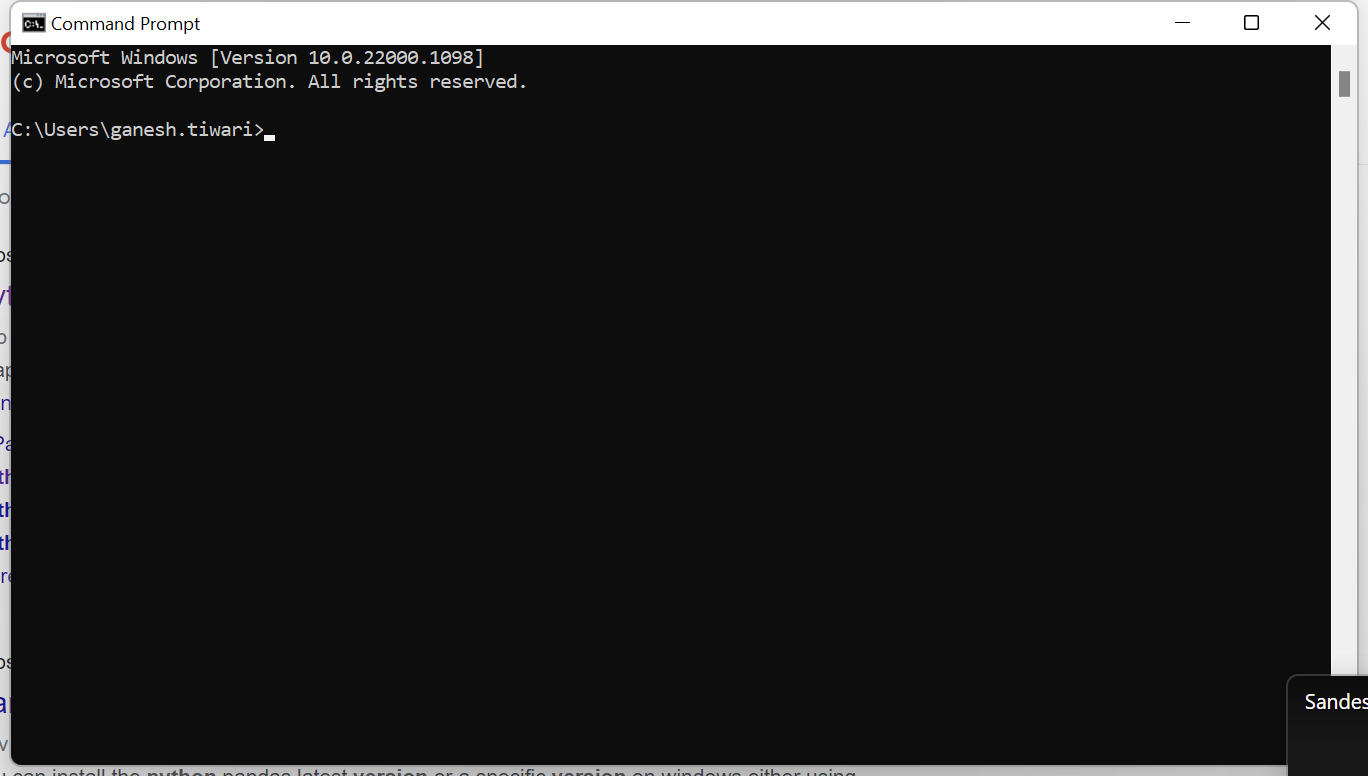
Workflow: SSLProtectionSIte

Step 1: Use Application: Command Prompt on the element in window 'Command Prompt' (cmd.exe)

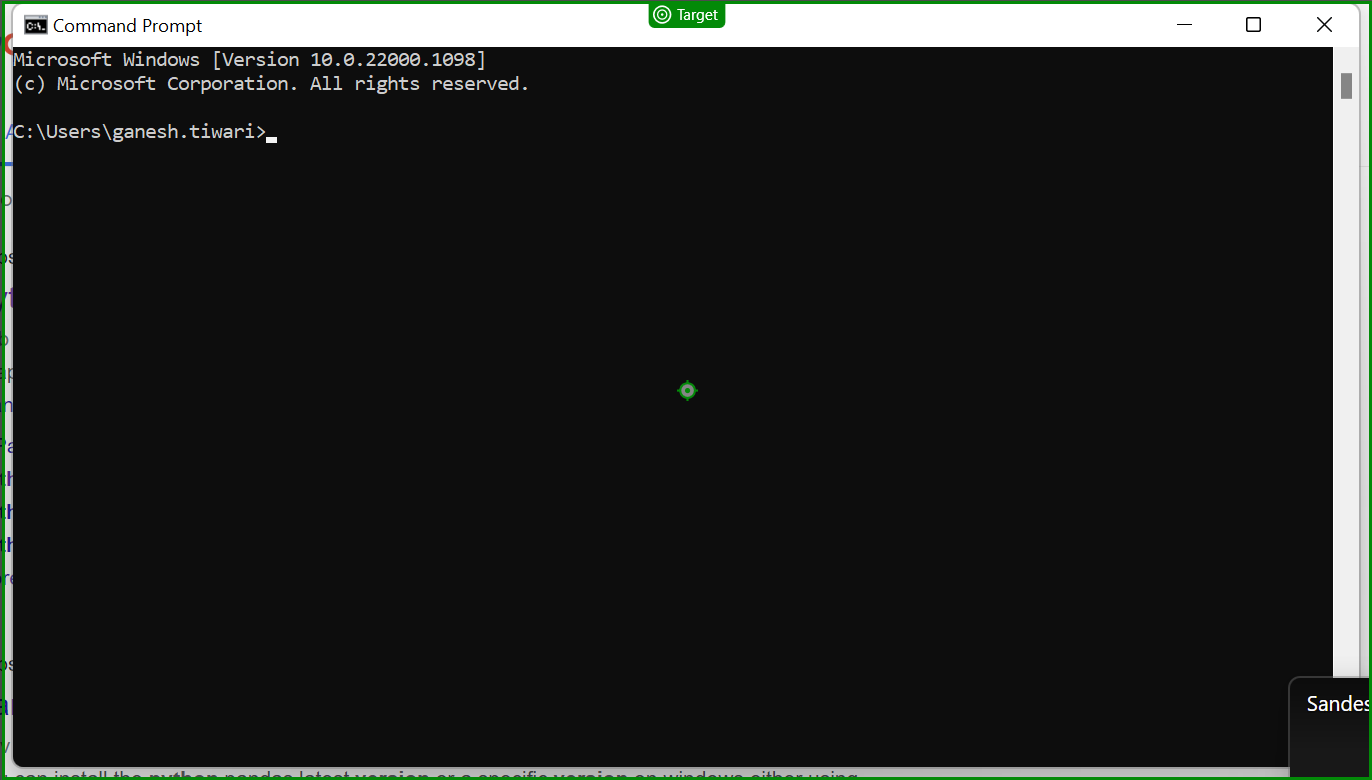
Step 2: type "python C:\test\SeleniumCode\sslEnablecode.py[k(enter)][k(enter)]" into 'Command Prompt'

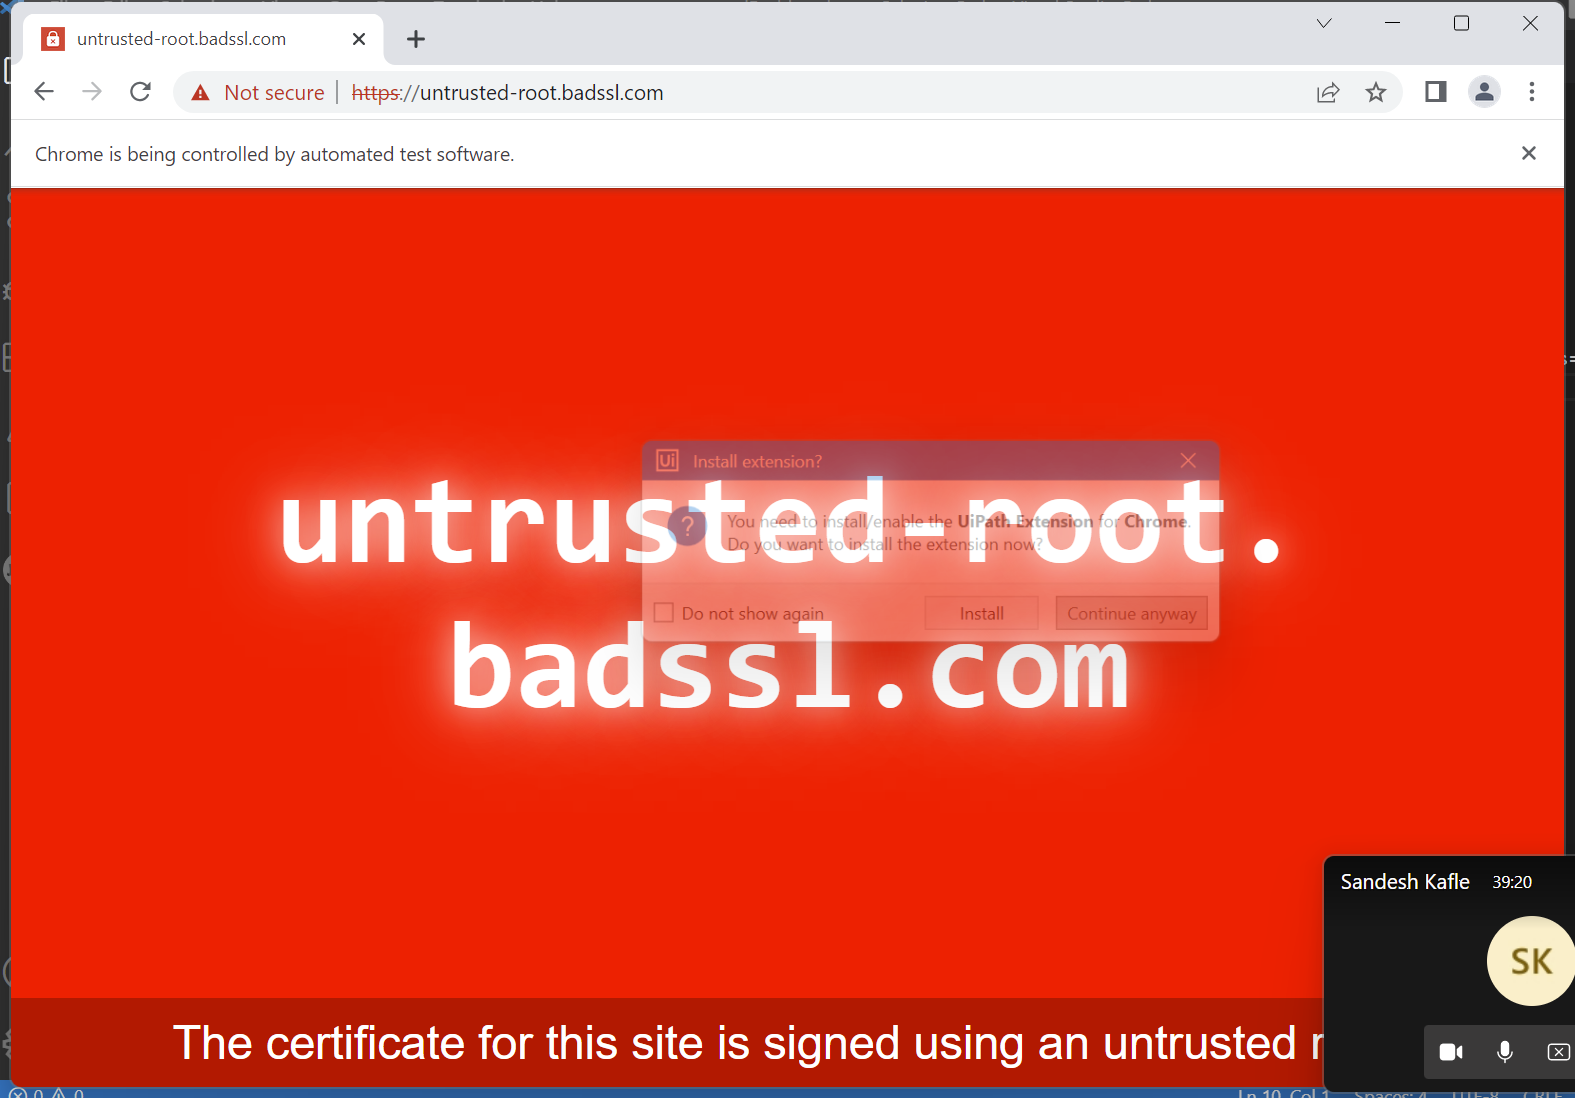
Step 3: Use Application: untrusted-root.badssl.com - Google Chrome on the element in window 'untrusted-root.badssl.com - Google Chrome' (chrome.exe)